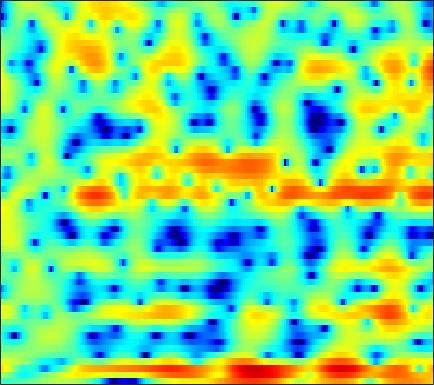

Values plotted in this chart, from the file beside it:
-3.2573, -3.2006, -3.1325, -3.041, -2.9849, -2.87, -2.7923, -2.7358, -2.6045, -2.4188, -2.19, -1.9889, -1.6938, -1.3833, -1.1441, -0.80962, -0.45513, -0.18928, 0.172, 0.54567, 0.9042, 1.1597, 1.4716, 1.7527
1.595, 1.325, 0.8344, 0.178, -0.4202, -1.345, -2.384, -3.21, -4.304, -5.234, -5.827, -5.953, -5.69, -5.106, -4.572, -3.814, -3.086, -2.574, -1.94, -1.342, -0.7593, -0.3255, 0.2534, 0.8397
7.047, 6.567, 5.767, 4.763, 3.862, 2.439, 0.797, -0.5375, -2.312, -3.694, -4.333, -4.341, -4.065, -3.861, -3.929, -4.396, -5.37, -6.466, -8.408, -10.58, -11.55, -10.75, -8.801, -7.048
4.038, 4.066, 3.996, 3.817, 3.617, 3.287, 2.899, 2.579, 2.127, 1.651, 1.158, 0.7665, 0.2022, -0.4403, -0.987, -1.829, -2.765, -3.501, -4.464, -5.239, -5.725, -5.913, -6.019, -6.17
0.3543, 0.6531, 0.9505, 1.152, 1.245, 1.314, 1.329, 1.313, 1.259, 1.172, 1.056, 0.9518, 0.7898, 0.6062, 0.4503, 0.2273, -0.006951, -0.1848, -0.4288, -0.6644, -0.8874, -1.05, -1.256, -1.458
-1.598, -1.475, -1.352, -1.256, -1.191, -1.092, -0.9754, -0.8671, -0.6878, -0.4772, -0.2452, -0.06871, 0.1611, 0.3762, 0.5193, 0.6857, 0.8196, 0.8961, 0.9632, 0.9955, 0.9883, 0.9564, 0.8819, 0.7679
-3.189, -3.558, -4.143, -4.771, -5.208, -5.613, -5.667, -5.425, -4.76, -3.86, -2.88, -2.16, -1.267, -0.4726, 0.05299, 0.6565, 1.155, 1.466, 1.802, 2.055, 2.229, 2.31, 2.353, 2.321
-4.056, -4.92, -6.49, -8.758, -11.24, -16.81, -39.39, -19.86, -12.18, -8.192, -5.543, -4.037, -2.445, -1.197, -0.4289, 0.4195, 1.103, 1.526, 1.986, 2.347, 2.615, 2.764, 2.894, 2.945
-2.601, -2.944, -3.539, -4.253, -4.799, -5.384, -5.622, -5.492, -4.94, -4.12, -3.219, -2.555, -1.726, -0.9937, -0.5094, 0.05454, 0.5299, 0.8406, 1.193, 1.489, 1.739, 1.903, 2.09, 2.238
0.02104, 0.1859, 0.2246, 0.08565, -0.09865, -0.3941, -0.7153, -0.9463, -1.212, -1.401, -1.476, -1.449, -1.31, -1.102, -0.9409, -0.7508, -0.6366, -0.6015, -0.5996, -0.5831, -0.4855, -0.3234, 0.01792, 0.4631
3.603, 3.87, 3.95, 3.752, 3.421, 2.724, 1.714, 0.7309, -0.8943, -2.796, -4.501, -5.109, -4.655, -3.474, -2.672, -2.039, -2.034, -2.49, -3.818, -6.001, -8.442, -8.652, -6.154, -3.311
4.532, 4.612, 4.555, 4.304, 3.95, 3.196, 2.083, 0.9466, -1.068, -3.78, -6.828, -7.887, -6.235, -3.894, -2.591, -1.566, -1.295, -1.546, -2.429, -3.756, -4.904, -5.044, -4.045, -2.562
0.7886, 0.8588, 1.029, 1.206, 1.292, 1.32, 1.209, 1.04, 0.7318, 0.3999, 0.1626, 0.0909, 0.1484, 0.3315, 0.4929, 0.6498, 0.7046, 0.6579, 0.5011, 0.2557, 0.009476, -0.1462, -0.3296, -0.5229
-7.994, -6.938, -5.011, -3.27, -2.192, -1.037, -0.1726, 0.3189, 0.8195, 1.19, 1.473, 1.637, 1.804, 1.936, 2.001, 2.038, 2.005, 1.935, 1.783, 1.564, 1.271, 1.017, 0.6058, 0.1171
-11.8, -9.846, -7.019, -4.759, -3.422, -1.995, -0.8986, -0.2277, 0.5058, 1.092, 1.55, 1.821, 2.1, 2.285, 2.361, 2.386, 2.322, 2.213, 2.001, 1.724, 1.371, 1.064, 0.6011, 0.06434
-3.382, -3.314, -2.982, -2.477, -2.029, -1.419, -0.7992, -0.3341, 0.2688, 0.835, 1.34, 1.669, 2.024, 2.253, 2.34, 2.34, 2.208, 2.03, 1.688, 1.25, 0.7551, 0.3593, -0.1618, -0.6635
-0.5992, -0.849, -1.179, -1.5, -1.696, -1.82, -1.644, -1.297, -0.5787, 0.2847, 1.155, 1.733, 2.342, 2.738, 2.887, 2.866, 2.599, 2.238, 1.537, 0.6045, -0.4783, -1.318, -2.294, -2.848
0.4021, -0.0258, -0.972, -2.502, -4.193, -7.261, -9.857, -8.509, -4.637, -1.492, 0.7371, 1.953, 3.076, 3.757, 4.01, 4.015, 3.651, 3.114, 2.016, 0.3448, -2.136, -4.862, -10.89, -19.17
-1.327, -1.162, -1.437, -2.264, -3.218, -4.753, -5.597, -5.076, -3.25, -1.283, 0.306, 1.2, 2.047, 2.543, 2.703, 2.688, 2.411, 2.042, 1.332, 0.3752, -0.824, -1.79, -2.902, -3.294
-1.59, -0.8388, -0.2319, 0.04406, 0.1055, 0.09541, 0.119, 0.1764, 0.3169, 0.474, 0.5715, 0.5605, 0.4563, 0.2401, 0.03879, -0.221, -0.419, -0.5271, -0.628, -0.6885, -0.7318, -0.7479, -0.7249, -0.6095
1.27, 1.818, 2.363, 2.692, 2.815, 2.843, 2.699, 2.487, 2.06, 1.44, 0.5935, -0.2141, -1.56, -3.17, -4.413, -5.718, -5.975, -5.437, -4.296, -3.173, -2.243, -1.71, -1.185, -0.8432
3.403, 3.748, 4.078, 4.25, 4.266, 4.132, 3.793, 3.411, 2.692, 1.702, 0.3722, -0.9036, -3.141, -6.262, -9.636, -16.77, -16.93, -11.9, -7.869, -5.493, -4.04, -3.339, -2.774, -2.554
3.796, 4.065, 4.283, 4.348, 4.291, 4.065, 3.681, 3.281, 2.587, 1.711, 0.6419, -0.2736, -1.613, -3.033, -4.024, -5.04, -5.518, -5.502, -5.207, -4.816, -4.545, -4.463, -4.579, -4.939
3.831, 4.035, 4.174, 4.157, 4.05, 3.786, 3.393, 3.007, 2.402, 1.696, 0.9152, 0.2973, -0.5417, -1.348, -1.905, -2.56, -3.102, -3.436, -3.816, -4.211, -4.654, -5.074, -5.8, -6.763
4.236, 4.34, 4.356, 4.231, 4.047, 3.693, 3.204, 2.769, 2.112, 1.388, 0.6399, 0.07405, -0.6508, -1.295, -1.742, -2.263, -2.719, -3.042, -3.466, -3.94, -4.52, -5.056, -5.923, -7.074
4.949, 4.928, 4.783, 4.514, 4.217, 3.697, 3.019, 2.426, 1.495, 0.4545, -0.62, -1.397, -2.284, -2.938, -3.25, -3.456, -3.54, -3.593, -3.69, -3.856, -4.137, -4.427, -4.933, -5.595
5.421, 5.27, 5.006, 4.654, 4.316, 3.712, 2.92, 2.118, 0.7526, -1.033, -3.329, -5.305, -7.831, -8.812, -8.134, -6.701, -5.511, -4.88, -4.379, -4.132, -4.003, -3.951, -3.954, -3.953
4.564, 4.243, 4.015, 3.937, 3.908, 3.771, 3.351, 2.794, 1.647, -0.1263, -2.772, -5.506, -9.988, -11.56, -9.276, -6.637, -5.205, -4.784, -4.75, -5.073, -5.282, -5.146, -4.518, -3.716
-1.095, -2.421, -1.858, 0.1958, 1.634, 3.067, 3.853, 4.15, 4.129, 3.713, 2.976, 2.318, 1.452, 0.7464, 0.3766, -0.194, -1.067, -2.18, -4.539, -8.966, -18.91, -16.13, -8.105, -4.536
-6.553, -8.826, -7.471, -4.093, -2, 0.08695, 1.598, 2.433, 3.152, 3.567, 3.742, 3.718, 3.518, 3.198, 2.828, 2.186, 1.3, 0.4126, -0.9552, -2.434, -3.504, -3.688, -3.166, -2.462
-4.599, -5.227, -5.493, -5.035, -4.332, -3.133, -1.735, -0.8118, 0.2907, 1.142, 1.747, 2.058, 2.309, 2.37, 2.31, 2.125, 1.828, 1.574, 1.14, 0.7533, 0.4289, 0.2354, 0.07324, -0.09583
-6.795, -8.704, -11.6, -12.78, -11.09, -7.768, -4.987, -3.425, -1.782, -0.6012, 0.2137, 0.6555, 1.078, 1.348, 1.517, 1.677, 1.798, 1.879, 1.939, 1.957, 1.938, 1.897, 1.771, 1.587
-5.02, -6.814, -9.552, -10.68, -9.315, -6.526, -4.174, -2.885, -1.639, -0.8964, -0.5128, -0.4035, -0.3819, -0.3417, -0.1735, 0.2311, 0.8377, 1.316, 1.952, 2.451, 2.759, 2.878, 2.846, 2.632
-0.08389, -0.4638, -0.8799, -1.013, -0.9204, -0.5669, -0.2309, 0.005096, 0.06112, -0.2719, -1.068, -2.057, -3.93, -6.027, -6.764, -5.135, -2.401, -0.6299, 1.17, 2.407, 3.145, 3.407, 3.417, 3.063
1.429, 1.425, 1.411, 1.393, 1.399, 1.388, 1.318, 1.178, 0.7929, 0.1142, -1.028, -2.281, -4.655, -7.84, -9.13, -6.682, -3.186, -1.137, 0.8352, 2.108, 2.837, 3.049, 2.948, 2.391
-0.2531, -0.1308, 0.0002308, 0.09895, 0.1651, 0.2239, 0.2945, 0.2813, 0.2226, 0.06978, -0.2028, -0.4527, -0.7745, -0.9121, -0.8358, -0.3784, 0.3677, 0.9753, 1.722, 2.241, 2.483, 2.47, 2.149, 1.472
-3.122, -3.047, -3.007, -2.937, -2.84, -2.578, -2.197, -1.824, -1.284, -0.7603, -0.2599, 0.08087, 0.5044, 0.9299, 1.246, 1.676, 2.082, 2.365, 2.646, 2.802, 2.767, 2.605, 2.178, 1.512
-6.433, -6.754, -7.43, -8.166, -8.463, -8.08, -6.87, -5.643, -4.014, -2.539, -1.277, -0.4629, 0.4739, 1.248, 1.763, 2.334, 2.787, 3.044, 3.265, 3.344, 3.26, 3.076, 2.676, 2.09
-8.563, -9.343, -11.4, -15.52, -22.47, -23.91, -13.5, -9.723, -6.461, -4.13, -2.372, -1.294, -0.08926, 0.9047, 1.54, 2.249, 2.819, 3.137, 3.43, 3.543, 3.49, 3.339, 2.99, 2.471
-6.733, -6.938, -7.589, -8.425, -8.881, -8.723, -7.71, -6.587, -5.157, -3.863, -2.683, -1.865, -0.8171, 0.1964, 0.9014, 1.76, 2.478, 2.906, 3.325, 3.532, 3.525, 3.387, 3.018, 2.465
-2.134, -2.076, -2.166, -2.398, -2.598, -2.884, -3.135, -3.368, -3.636, -3.89, -3.908, -3.619, -2.744, -1.442, -0.4037, 0.9343, 2.036, 2.708, 3.338, 3.7, 3.755, 3.6, 3.118, 2.347
2.054, 2.045, 1.856, 1.469, 1.044, 0.2634, -0.8155, -1.937, -3.965, -6.979, -11.7, -14.7, -10.19, -5.384, -2.88, -0.4554, 1.285, 2.23, 3.111, 3.608, 3.754, 3.616, 3.097, 2.126
3.445, 3.392, 3.14, 2.678, 2.173, 1.287, 0.08844, -0.98, -2.805, -4.924, -6.986, -7.705, -6.829, -4.855, -3.348, -1.653, -0.2911, 0.5037, 1.338, 1.876, 2.146, 2.159, 1.901, 1.274
3.585, 3.53, 3.281, 2.831, 2.372, 1.605, 0.6935, -0.07146, -1.115, -2.135, -2.987, -3.43, -3.704, -3.684, -3.465, -3.031, -2.482, -1.983, -1.305, -0.6343, -0.0825, 0.2332, 0.4673, 0.4949
4.148, 4, 3.635, 3.103, 2.616, 1.863, 1.028, 0.3315, -0.6144, -1.61, -2.593, -3.334, -4.301, -5.21, -5.85, -6.428, -6.472, -6.03, -4.929, -3.545, -2.201, -1.335, -0.4107, 0.2449
4.897, 4.487, 3.801, 3.017, 2.381, 1.498, 0.5632, -0.1475, -1.186, -2.304, -3.541, -4.596, -6.252, -8.311, -10.38, -14.51, -19.69, -17.11, -10.87, -6.691, -3.794, -2.177, -0.5042, 0.6319
5.074, 4.184, 2.885, 1.55, 0.6112, -0.4844, -1.411, -2.067, -2.974, -4.01, -5.249, -6.248, -7.65, -9.114, -10.13, -11.4, -11.71, -10.63, -7.957, -5.048, -2.524, -0.9416, 0.7197, 1.943
4.236, 2.549, -0.2057, -3.461, -5.702, -6.927, -6.378, -5.96, -5.969, -6.775, -8.39, -9.988, -12.08, -12.65, -11.83, -9.775, -7.733, -6.214, -4.162, -2.207, -0.3471, 0.9221, 2.332, 3.468
2.768, 0.854, -2.523, -7.25, -11.54, -12.59, -9.444, -8.159, -7.627, -8.372, -10.34, -12.84, -17.78, -19.39, -15.43, -11.19, -8.236, -6.45, -4.484, -2.654, -0.9495, 0.2515, 1.744, 3
2.094, 1.043, -0.5183, -2.091, -3.132, -4.16, -4.795, -5.13, -5.695, -6.493, -7.485, -8.289, -9.2, -9.682, -9.752, -9.443, -8.944, -8.475, -7.594, -6.259, -4.477, -3.01, -1.037, 0.7594
1.568, 1.089, 0.3668, -0.376, -0.9356, -1.646, -2.349, -2.847, -3.553, -4.298, -5.095, -5.733, -6.623, -7.556, -8.338, -9.606, -11.44, -13.52, -17.05, -16.56, -11.04, -7.58, -3.992, -1.253
0.3571, 0.2149, -0.03689, -0.3502, -0.6177, -1.022, -1.484, -1.901, -2.506, -3.179, -3.947, -4.574, -5.47, -6.461, -7.248, -8.476, -9.964, -11.27, -12.58, -11.91, -9.015, -6.598, -3.636, -1.214
-1.637, -1.533, -1.408, -1.341, -1.323, -1.391, -1.569, -1.801, -2.261, -2.899, -3.698, -4.36, -5.286, -6.124, -6.652, -7.06, -7.096, -6.861, -6.245, -5.2, -3.828, -2.656, -1.103, 0.3976
-4.541, -4.246, -3.67, -2.967, -2.467, -1.931, -1.641, -1.595, -1.842, -2.482, -3.529, -4.618, -6.461, -8.472, -9.533, -9.285, -7.486, -5.9, -3.965, -2.272, -0.8207, 0.1526, 1.286, 2.228
-11.29, -10.75, -8.337, -5.675, -4.003, -2.291, -1.166, -0.6792, -0.483, -0.8278, -1.79, -3.034, -5.595, -9.941, -14.64, -12.74, -6.94, -4.079, -1.373, 0.4995, 1.863, 2.62, 3.341, 3.758
-18.57, -17.38, -11.93, -7.657, -5.283, -2.895, -1.184, -0.3068, 0.444, 0.7398, 0.6129, 0.3017, -0.3133, -0.9079, -1.136, -0.9004, -0.126, 0.6325, 1.597, 2.414, 3, 3.264, 3.378, 3.227
-12.02, -11.02, -9.086, -6.815, -5.163, -3.17, -1.505, -0.489, 0.5543, 1.269, 1.707, 1.897, 2.002, 2.032, 2.054, 2.1, 2.176, 2.233, 2.277, 2.236, 2.057, 1.828, 1.392, 0.7961
-14.67, -12.04, -8.935, -6.312, -4.585, -2.598, -0.9467, 0.1058, 1.22, 2.065, 2.669, 2.97, 3.214, 3.29, 3.256, 3.097, 2.816, 2.517, 2.015, 1.357, 0.5531, -0.1327, -1.126, -2.183
